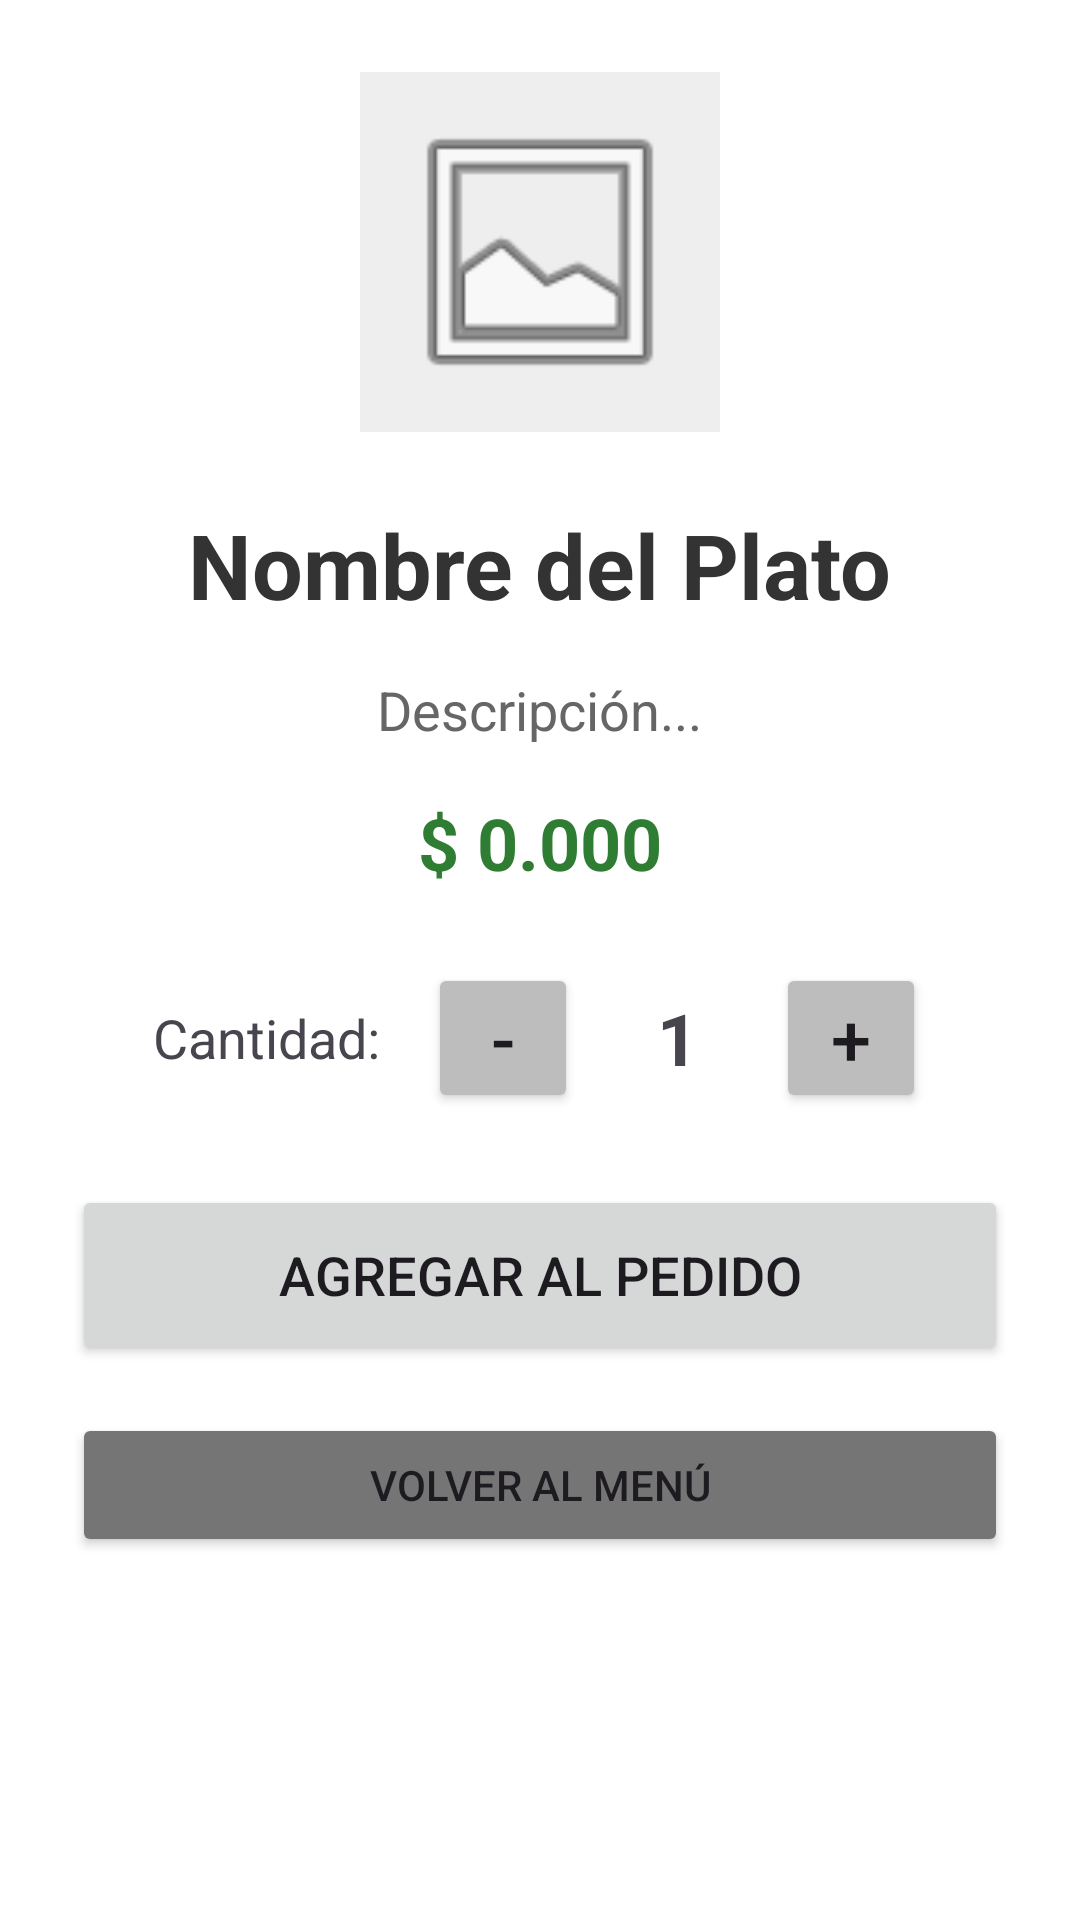

Write the Android layout XML for this screen, with the resource values it uses.
<!-- AndroidManifest.xml: application theme Theme.RestauranteLite -->
<!-- res/layout/activity_detalle.xml -->
<?xml version="1.0" encoding="utf-8"?>
<LinearLayout xmlns:android="http://schemas.android.com/apk/res/android"
    xmlns:tools="http://schemas.android.com/tools"
    android:layout_width="match_parent"
    android:layout_height="match_parent"
    android:orientation="vertical"
    android:padding="24dp"
    android:gravity="center_horizontal"
    android:background="#FFFFFF"
    tools:context=".DetalleActivity">

    <ImageView
        android:layout_width="120dp"
        android:layout_height="120dp"
        android:src="@android:drawable/ic_menu_gallery"
        android:layout_marginBottom="24dp"
        android:background="#EEEEEE"
        android:padding="10dp"/>

    <TextView
        android:id="@+id/tvNombrePlato"
        android:layout_width="wrap_content"
        android:layout_height="wrap_content"
        android:text="Nombre del Plato"
        android:textSize="30sp"
        android:textStyle="bold"
        android:textColor="#333333"
        android:textAlignment="center"
        android:layout_marginBottom="16dp"/>

    <TextView
        android:id="@+id/tvDescripcionPlato"
        android:layout_width="wrap_content"
        android:layout_height="wrap_content"
        android:text="Descripción..."
        android:textSize="18sp"
        android:textColor="#666666"
        android:textAlignment="center"
        android:layout_marginBottom="16dp"/>

    <TextView
        android:id="@+id/tvPrecioPlato"
        android:layout_width="wrap_content"
        android:layout_height="wrap_content"
        android:text="$ 0.000"
        android:textSize="24sp"
        android:textColor="#2E7D32"
        android:textStyle="bold"
        android:layout_marginBottom="24dp"/>

    <LinearLayout
        android:layout_width="wrap_content"
        android:layout_height="wrap_content"
        android:orientation="horizontal"
        android:gravity="center_vertical"
        android:layout_marginBottom="24dp">

        <TextView
            android:layout_width="wrap_content"
            android:layout_height="wrap_content"
            android:text="Cantidad:"
            android:textSize="18sp"
            android:layout_marginEnd="16dp"/>

        <Button
            android:id="@+id/btnMenos"
            android:layout_width="50dp"
            android:layout_height="50dp"
            android:text="-"
            android:textSize="24sp"
            android:padding="0dp"
            android:backgroundTint="#BDBDBD"/>

        <TextView
            android:id="@+id/tvCantidad"
            android:layout_width="50dp"
            android:layout_height="wrap_content"
            android:text="1"
            android:textSize="24sp"
            android:textStyle="bold"
            android:textAlignment="center"
            android:layout_marginHorizontal="8dp"/>

        <Button
            android:id="@+id/btnMas"
            android:layout_width="50dp"
            android:layout_height="50dp"
            android:text="+"
            android:textSize="24sp"
            android:padding="0dp"
            android:backgroundTint="#BDBDBD"/>

    </LinearLayout>

    <Button
        android:id="@+id/btnPedir"
        android:layout_width="match_parent"
        android:layout_height="60dp"
        android:text="Agregar al Pedido"
        android:textSize="18sp"/>

    <Button
        android:id="@+id/btnVolver"
        android:layout_width="match_parent"
        android:layout_height="wrap_content"
        android:text="Volver al Menú"
        android:backgroundTint="#757575"
        android:layout_marginTop="16dp"/>

</LinearLayout>
<!-- resources referenced by this layout -->
<resources>
  <style name="Theme.RestauranteLite" parent="Base.Theme.RestauranteLite" />
  <style name="Base.Theme.RestauranteLite" parent="Theme.Material3.DayNight.NoActionBar">
          
          
      </style>
</resources>
